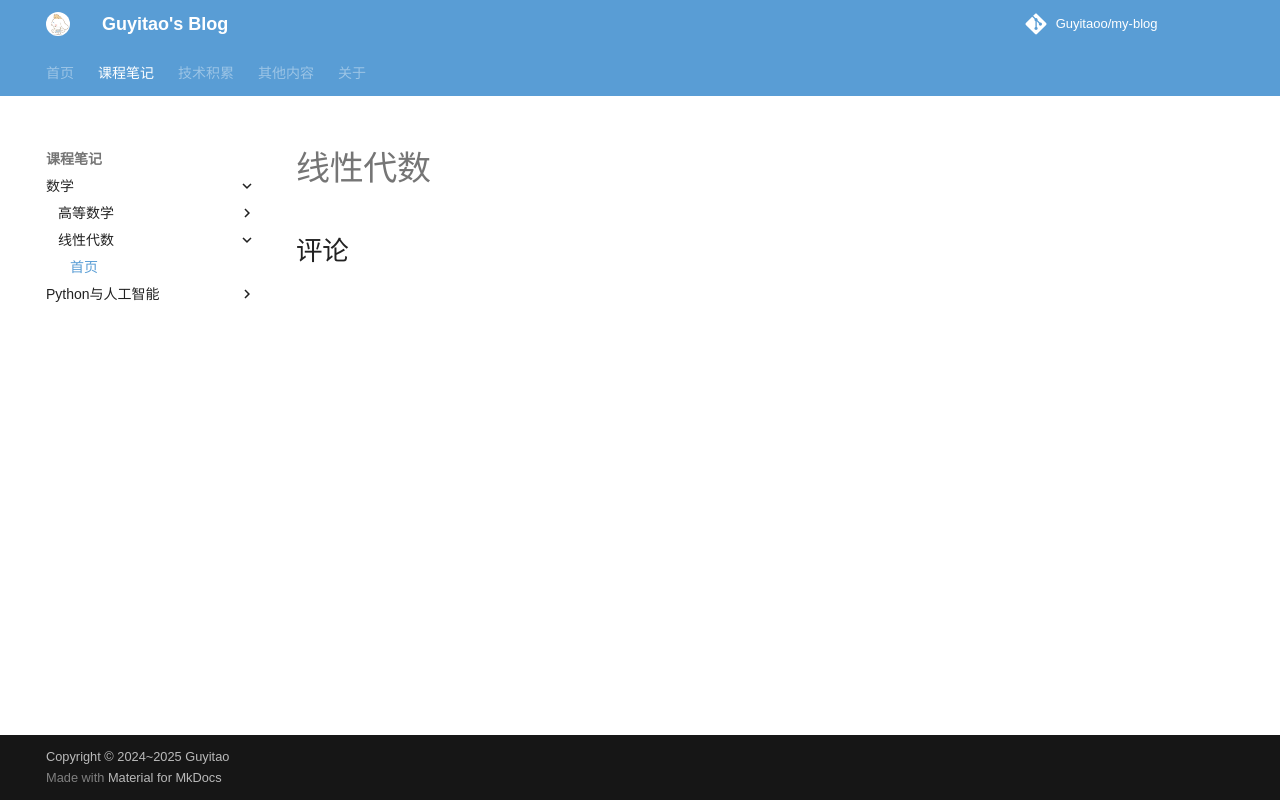

repository: Guyitaoo/my-blog · page: course/math/linear_algebra/index.html · generator: mkdocs

# 线性代数
